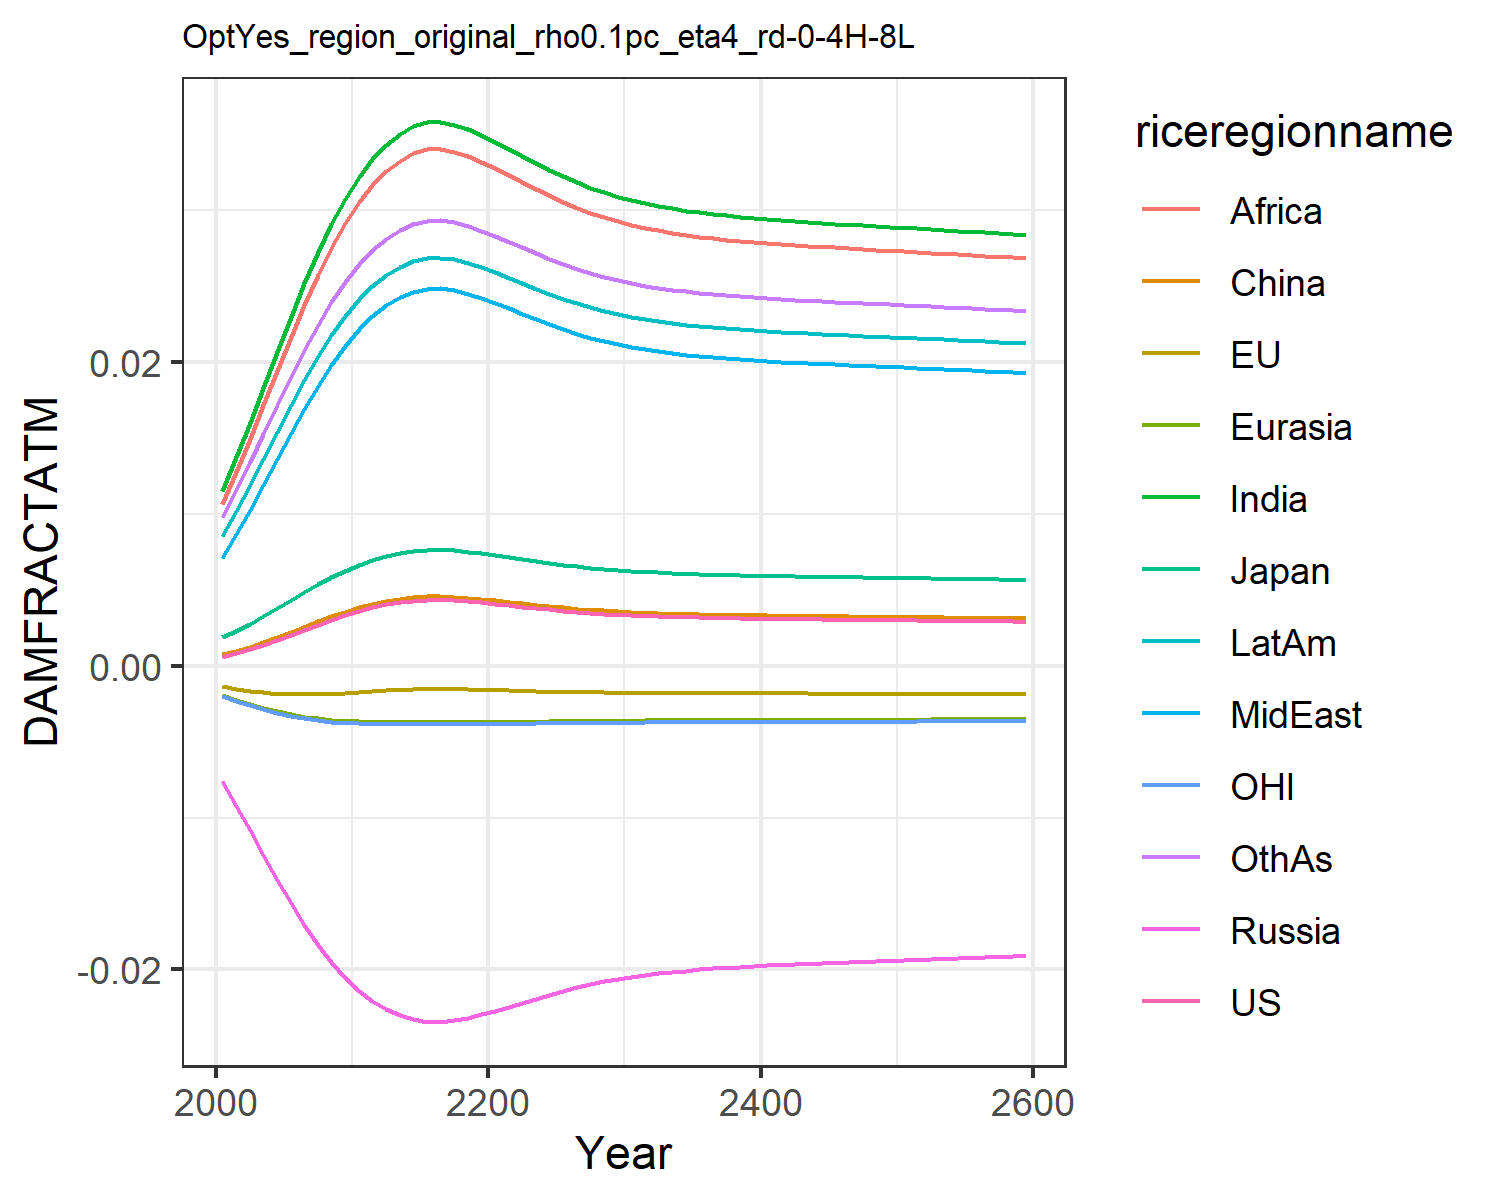

Source data for this figure (header and first rows):
0.0006044859214990092, -0.0013477832574872255, 0.0018660811771578033, -0.007563917650864247, -0.001960953564571073, 0.0007416561617866197, 0.011520656241875512, 0.00709288722211721, 0.01066987500895466, 0.008534084211010144, -0.0020107308894597364, 0.009810033506581642
0.0008334, -0.001513, 0.002306, -0.009211, -0.002256, 0.0009803, 0.01374, 0.008664, 0.01278, 0.0102, -0.002325, 0.0116
0.001086, -0.001648, 0.002766, -0.01083, -0.002526, 0.001243, 0.01596, 0.01025, 0.01491, 0.01187, -0.00261, 0.01339
0.001374, -0.001758, 0.003265, -0.01247, -0.002778, 0.00154, 0.01829, 0.01192, 0.01714, 0.01362, -0.002877, 0.01526
0.001691, -0.001835, 0.003789, -0.01409, -0.003003, 0.001867, 0.02064, 0.01362, 0.0194, 0.0154, -0.003113, 0.01716
0.002027, -0.001878, 0.004325, -0.01564, -0.003194, 0.002213, 0.02296, 0.01531, 0.02162, 0.01715, -0.003313, 0.01902
0.002372, -0.001888, 0.004854, -0.01708, -0.003349, 0.002567, 0.02517, 0.01693, 0.02375, 0.01882, -0.003474, 0.0208
0.002712, -0.001871, 0.005361, -0.01838, -0.003468, 0.002915, 0.02723, 0.01844, 0.02573, 0.02037, -0.003597, 0.02245
0.003037, -0.001833, 0.005835, -0.01954, -0.003556, 0.003248, 0.02909, 0.01983, 0.02753, 0.02179, -0.003686, 0.02395
0.003341, -0.001781, 0.006267, -0.02054, -0.003618, 0.003558, 0.03075, 0.02106, 0.02913, 0.02305, -0.003747, 0.02528
0.003618, -0.001721, 0.006655, -0.0214, -0.00366, 0.003841, 0.03221, 0.02215, 0.03054, 0.02415, -0.003788, 0.02645
0.003847, -0.001664, 0.00697, -0.02208, -0.003685, 0.004074, 0.03338, 0.02303, 0.03167, 0.02504, -0.00381, 0.02738
0.004034, -0.001612, 0.007226, -0.02261, -0.003699, 0.004265, 0.03431, 0.02373, 0.03258, 0.02574, -0.003822, 0.02813
0.00418, -0.001568, 0.007424, -0.02301, -0.003707, 0.004414, 0.03502, 0.02427, 0.03327, 0.02629, -0.003828, 0.0287
0.004283, -0.001536, 0.007563, -0.02329, -0.00371, 0.004519, 0.03552, 0.02464, 0.03375, 0.02667, -0.00383, 0.0291
0.004336, -0.001519, 0.007634, -0.02343, -0.003712, 0.004573, 0.03577, 0.02483, 0.034, 0.02686, -0.003831, 0.02931
0.004341, -0.001518, 0.007641, -0.02345, -0.003712, 0.004578, 0.0358, 0.02485, 0.03402, 0.02688, -0.003831, 0.02932
0.004307, -0.001529, 0.007595, -0.02336, -0.003711, 0.004543, 0.03563, 0.02473, 0.03386, 0.02675, -0.003831, 0.02919
0.004244, -0.001549, 0.00751, -0.02319, -0.003709, 0.004479, 0.03533, 0.0245, 0.03357, 0.02652, -0.00383, 0.02895
0.004164, -0.001573, 0.007403, -0.02297, -0.003706, 0.004398, 0.03495, 0.02421, 0.03319, 0.02623, -0.003828, 0.02864
0.004076, -0.0016, 0.007283, -0.02273, -0.003702, 0.004307, 0.03451, 0.02388, 0.03278, 0.0259, -0.003824, 0.0283
0.003983, -0.001626, 0.007157, -0.02247, -0.003696, 0.004213, 0.03406, 0.02354, 0.03233, 0.02555, -0.00382, 0.02793
0.003888, -0.001652, 0.007028, -0.0222, -0.003689, 0.004117, 0.03359, 0.02318, 0.03188, 0.0252, -0.003813, 0.02755
0.003794, -0.001677, 0.006898, -0.02192, -0.00368, 0.00402, 0.03311, 0.02283, 0.03142, 0.02484, -0.003806, 0.02717
0.003703, -0.0017, 0.006773, -0.02166, -0.00367, 0.003928, 0.03265, 0.02248, 0.03097, 0.02449, -0.003797, 0.0268
0.00362, -0.00172, 0.006657, -0.02141, -0.00366, 0.003843, 0.03222, 0.02216, 0.03055, 0.02416, -0.003788, 0.02646
0.003544, -0.001738, 0.006553, -0.02118, -0.00365, 0.003766, 0.03183, 0.02187, 0.03017, 0.02386, -0.003778, 0.02614
0.003478, -0.001753, 0.006459, -0.02097, -0.003641, 0.003698, 0.03148, 0.0216, 0.02984, 0.0236, -0.003769, 0.02586
0.003419, -0.001765, 0.006377, -0.02079, -0.003632, 0.003638, 0.03117, 0.02137, 0.02954, 0.02336, -0.00376, 0.02561
0.003368, -0.001775, 0.006305, -0.02063, -0.003623, 0.003586, 0.0309, 0.02117, 0.02927, 0.02316, -0.003752, 0.02539
0.003323, -0.001784, 0.006242, -0.02048, -0.003615, 0.00354, 0.03066, 0.02099, 0.02904, 0.02297, -0.003744, 0.0252
0.003285, -0.001791, 0.006188, -0.02036, -0.003608, 0.003501, 0.03045, 0.02084, 0.02884, 0.02282, -0.003738, 0.02504
0.003252, -0.001798, 0.006141, -0.02025, -0.003602, 0.003467, 0.03027, 0.0207, 0.02867, 0.02268, -0.003731, 0.02489
0.003223, -0.001803, 0.0061, -0.02016, -0.003596, 0.003437, 0.03011, 0.02059, 0.02852, 0.02256, -0.003726, 0.02477
0.003197, -0.001807, 0.006064, -0.02007, -0.003591, 0.003411, 0.02997, 0.02048, 0.02838, 0.02246, -0.003721, 0.02465
0.003175, -0.001811, 0.006032, -0.02, -0.003587, 0.003389, 0.02985, 0.02039, 0.02826, 0.02236, -0.003716, 0.02456
0.003155, -0.001814, 0.006004, -0.01993, -0.003583, 0.003369, 0.02975, 0.02031, 0.02816, 0.02228, -0.003712, 0.02447
0.003138, -0.001817, 0.005979, -0.01988, -0.003579, 0.003351, 0.02965, 0.02024, 0.02807, 0.02221, -0.003708, 0.02439
0.003122, -0.00182, 0.005956, -0.01982, -0.003576, 0.003335, 0.02956, 0.02018, 0.02798, 0.02214, -0.003705, 0.02432
0.003108, -0.001822, 0.005936, -0.01978, -0.003573, 0.00332, 0.02948, 0.02012, 0.02791, 0.02208, -0.003702, 0.02426
0.003095, -0.001824, 0.005917, -0.01973, -0.00357, 0.003307, 0.02941, 0.02006, 0.02784, 0.02203, -0.003699, 0.0242
0.003083, -0.001826, 0.0059, -0.01969, -0.003567, 0.003294, 0.02934, 0.02001, 0.02777, 0.02198, -0.003696, 0.02415
0.003071, -0.001828, 0.005883, -0.01965, -0.003564, 0.003283, 0.02928, 0.01997, 0.02771, 0.02193, -0.003694, 0.0241
0.00306, -0.001829, 0.005868, -0.01962, -0.003562, 0.003272, 0.02922, 0.01992, 0.02765, 0.02188, -0.003691, 0.02405
0.00305, -0.001831, 0.005853, -0.01958, -0.003559, 0.003261, 0.02916, 0.01988, 0.0276, 0.02184, -0.003689, 0.024
0.00304, -0.001832, 0.005839, -0.01955, -0.003557, 0.003251, 0.02911, 0.01984, 0.02754, 0.0218, -0.003687, 0.02396
0.003031, -0.001834, 0.005825, -0.01951, -0.003555, 0.003241, 0.02905, 0.0198, 0.02749, 0.02176, -0.003684, 0.02391
0.003021, -0.001835, 0.005811, -0.01948, -0.003553, 0.003231, 0.029, 0.01976, 0.02744, 0.02172, -0.003682, 0.02387
0.003012, -0.001837, 0.005798, -0.01945, -0.00355, 0.003222, 0.02895, 0.01972, 0.02739, 0.02168, -0.00368, 0.02383
0.003003, -0.001838, 0.005785, -0.01942, -0.003548, 0.003213, 0.0289, 0.01968, 0.02734, 0.02164, -0.003678, 0.02379
0.002993, -0.001839, 0.005772, -0.01939, -0.003546, 0.003203, 0.02884, 0.01964, 0.02729, 0.0216, -0.003675, 0.02375
0.002984, -0.00184, 0.005758, -0.01935, -0.003544, 0.003194, 0.02879, 0.0196, 0.02724, 0.02156, -0.003673, 0.02371
0.002975, -0.001842, 0.005745, -0.01932, -0.003541, 0.003184, 0.02874, 0.01957, 0.02719, 0.02152, -0.003671, 0.02366
0.002966, -0.001843, 0.005732, -0.01929, -0.003539, 0.003175, 0.02869, 0.01953, 0.02714, 0.02148, -0.003669, 0.02362
0.002957, -0.001844, 0.005719, -0.01926, -0.003537, 0.003166, 0.02864, 0.01949, 0.02709, 0.02144, -0.003666, 0.02358
0.002948, -0.001845, 0.005705, -0.01923, -0.003535, 0.003156, 0.02859, 0.01945, 0.02704, 0.0214, -0.003664, 0.02354
0.002938, -0.001847, 0.005692, -0.0192, -0.003532, 0.003147, 0.02853, 0.01941, 0.02699, 0.02136, -0.003661, 0.0235
0.002929, -0.001848, 0.005678, -0.01916, -0.00353, 0.003137, 0.02848, 0.01937, 0.02694, 0.02132, -0.003659, 0.02345
0.002919, -0.001849, 0.005665, -0.01913, -0.003527, 0.003128, 0.02843, 0.01933, 0.02689, 0.02128, -0.003657, 0.02341
0.00291, -0.00185, 0.005651, -0.0191, -0.003525, 0.003118, 0.02837, 0.01929, 0.02684, 0.02124, -0.003654, 0.02337
